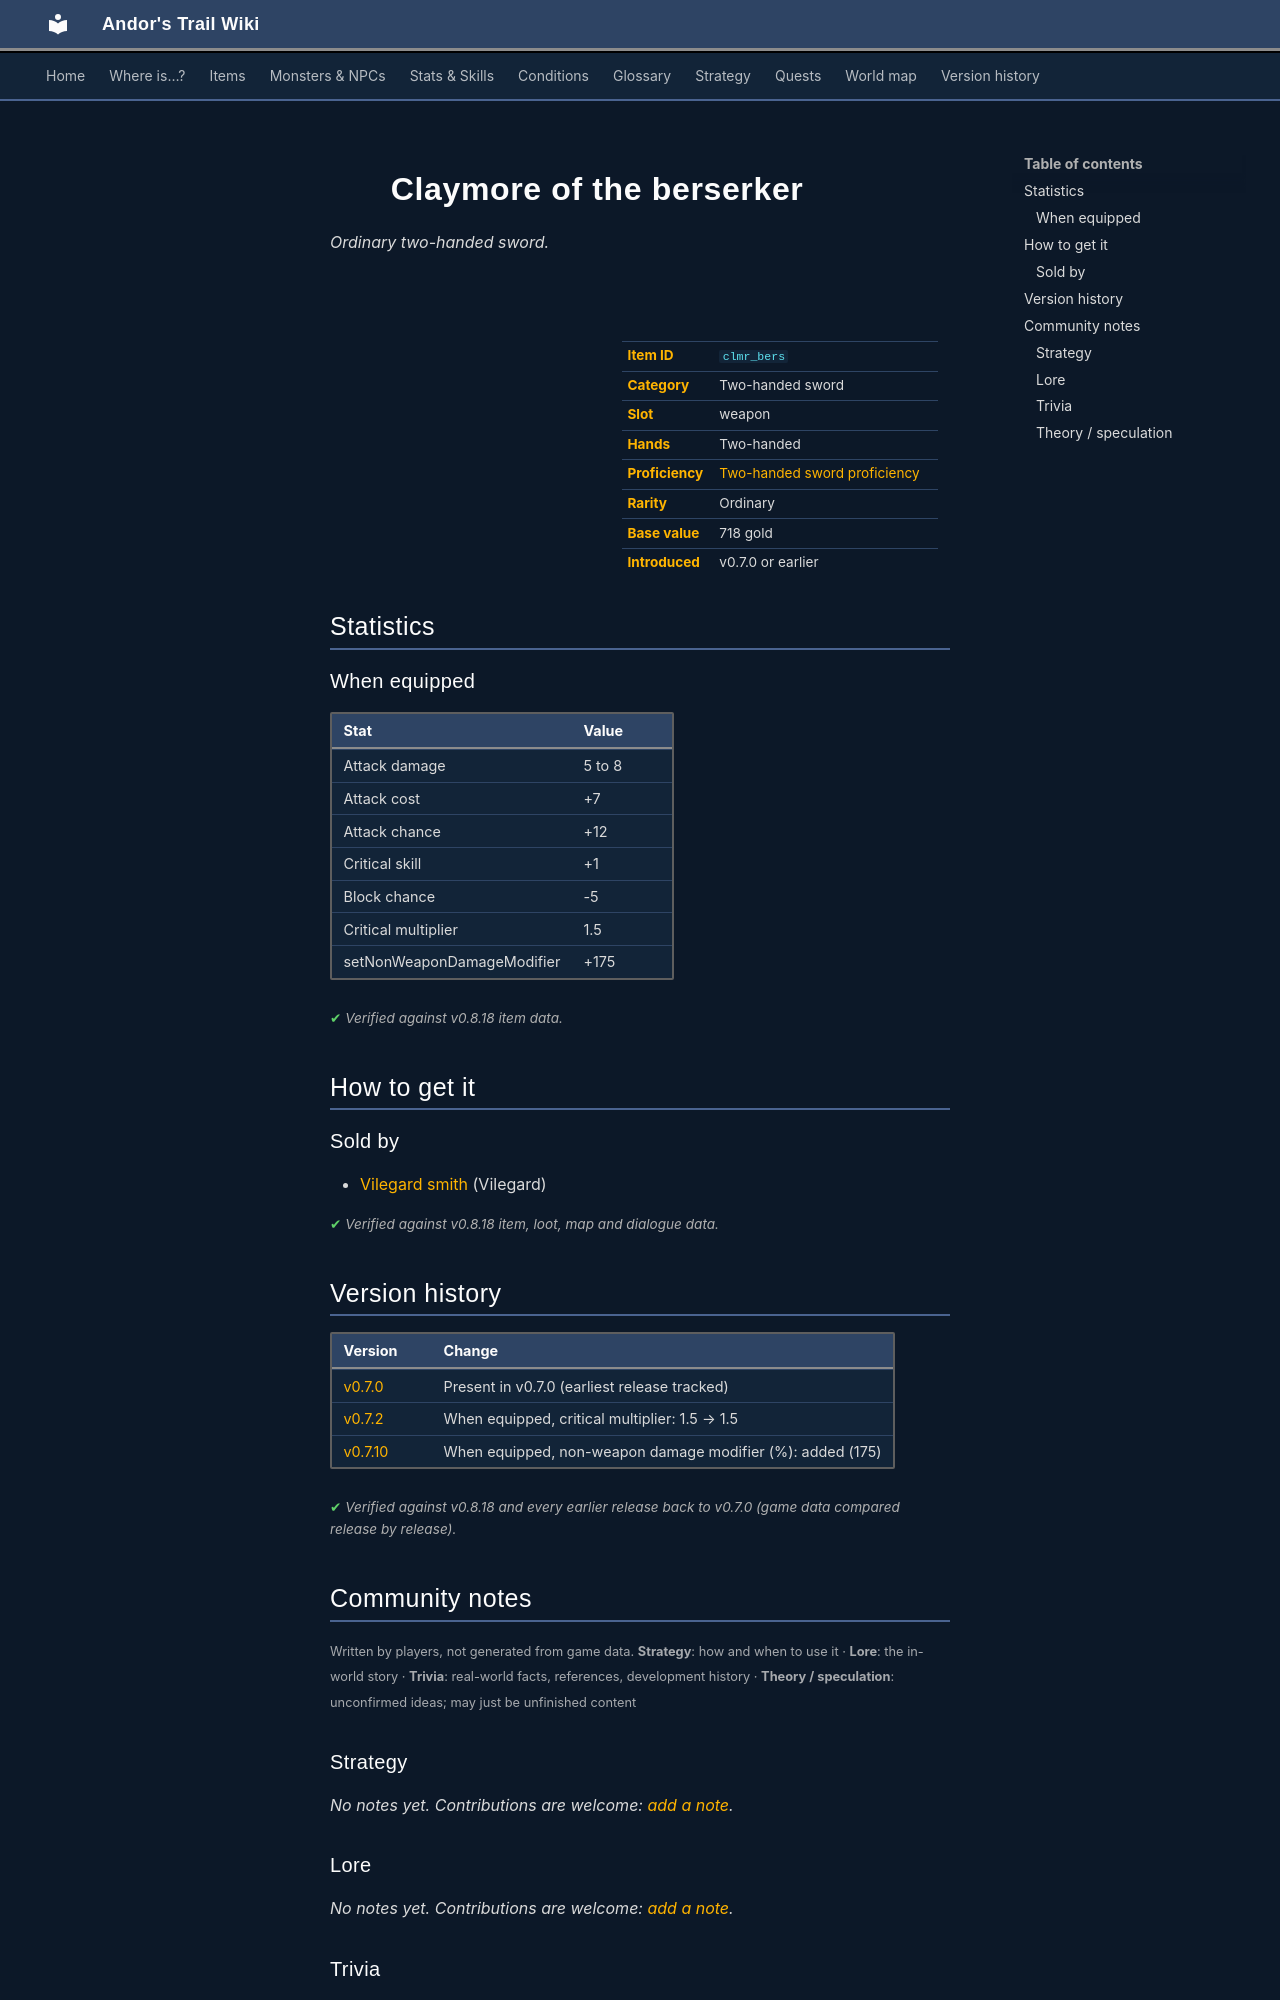

repository: asdfghjkl628/Andor-s-Trail-Wikiiii · page: items/clmr_bers/index.html · generator: mkdocs

---
description: "Claymore of the berserker is a ordinary two-handed sword in Andor's Trail (Attack damage 5 to 8, Attack cost +7, Attack chance +12, Critical skill +1). How to get it: shops."
---

# ![](../assets/icons/items/items_weapons_2_1.png){ .sprite } Claymore of the berserker

*Ordinary two-handed sword.*

<div class="infobox" markdown>

<p class="ib-img"><img class="sprite" src="../../assets/icons/items/items_weapons_2_1.png" alt=""></p>

| | |
|---|---|
| **Item ID** | `clmr_bers` |
| **Category** | Two-handed sword |
| **Slot** | weapon |
| **Hands** | Two-handed |
| **Proficiency** | [Two-handed sword proficiency](../skills/weaponProficiency2hsword.md) |
| **Rarity** | Ordinary |
| **Base value** | 718 gold |
| **Introduced** | v0.7.0 or earlier |

</div>

## Statistics

### When equipped

| Stat | Value |
|---|---|
| Attack damage | 5 to 8 |
| Attack cost | +7 |
| Attack chance | +12 |
| Critical skill | +1 |
| Block chance | -5 |
| Critical multiplier | 1.5 |
| setNonWeaponDamageModifier | +175 |

<p class="verified">Verified against v0.8.18 item data.</p>

## How to get it

### Sold by

- [Vilegard smith](../monsters/vilegard_smith.md) (Vilegard)


<p class="verified">Verified against v0.8.18 item, loot, map and dialogue data.</p>


## Version history

| Version | Change |
|---|---|
| [v0.7.0](../versions/0.7.0.md) | Present in v0.7.0 (earliest release tracked) |
| [v0.7.2](../versions/0.7.2.md) | When equipped, critical multiplier: 1.5 → 1.5 |
| [v0.7.10](../versions/0.7.10.md) | When equipped, non-weapon damage modifier (%): added (175) |

<p class="verified">Verified against v0.8.18 and every earlier release back to v0.7.0 (game data compared release by release).</p>


## Community notes

<small>Written by players, not generated from game data. **Strategy**: how and when to use it · **Lore**: the in-world story · **Trivia**: real-world facts, references, development history · **Theory / speculation**: unconfirmed ideas; may just be unfinished content</small>

### Strategy

*No notes yet. Contributions are welcome: [add a note](https://github.com/asdfghjkl628/Andor-s-Trail-Wikiiii/new/main/notes/items?filename=clmr_bers.md&value=%23%23%20Strategy%0A%0A%3C%21--%20how%20and%20when%20to%20use%20it%20--%3E%0A%0A%23%23%20Lore%0A%0A%3C%21--%20the%20in-world%20story%20--%3E%0A%0A%23%23%20Trivia%0A%0A%3C%21--%20real-world%20facts%2C%20references%2C%20development%20history%20--%3E%0A%0A%23%23%20Theory%20/%20speculation%0A%0A%3C%21--%20unconfirmed%20ideas%3B%20may%20just%20be%20unfinished%20content%20--%3E%0A).*

### Lore

*No notes yet. Contributions are welcome: [add a note](https://github.com/asdfghjkl628/Andor-s-Trail-Wikiiii/new/main/notes/items?filename=clmr_bers.md&value=%23%23%20Strategy%0A%0A%3C%21--%20how%20and%20when%20to%20use%20it%20--%3E%0A%0A%23%23%20Lore%0A%0A%3C%21--%20the%20in-world%20story%20--%3E%0A%0A%23%23%20Trivia%0A%0A%3C%21--%20real-world%20facts%2C%20references%2C%20development%20history%20--%3E%0A%0A%23%23%20Theory%20/%20speculation%0A%0A%3C%21--%20unconfirmed%20ideas%3B%20may%20just%20be%20unfinished%20content%20--%3E%0A).*

### Trivia

*No notes yet. Contributions are welcome: [add a note](https://github.com/asdfghjkl628/Andor-s-Trail-Wikiiii/new/main/notes/items?filename=clmr_bers.md&value=%23%23%20Strategy%0A%0A%3C%21--%20how%20and%20when%20to%20use%20it%20--%3E%0A%0A%23%23%20Lore%0A%0A%3C%21--%20the%20in-world%20story%20--%3E%0A%0A%23%23%20Trivia%0A%0A%3C%21--%20real-world%20facts%2C%20references%2C%20development%20history%20--%3E%0A%0A%23%23%20Theory%20/%20speculation%0A%0A%3C%21--%20unconfirmed%20ideas%3B%20may%20just%20be%20unfinished%20content%20--%3E%0A).*
